Run: headless pygame with SDL's dummy video driver; simulated clock (each Clock.tick advances the game by its frame time, no real sleeping); random seed 0; keys injected as events and as key.get_pressed() state; no mouse input.
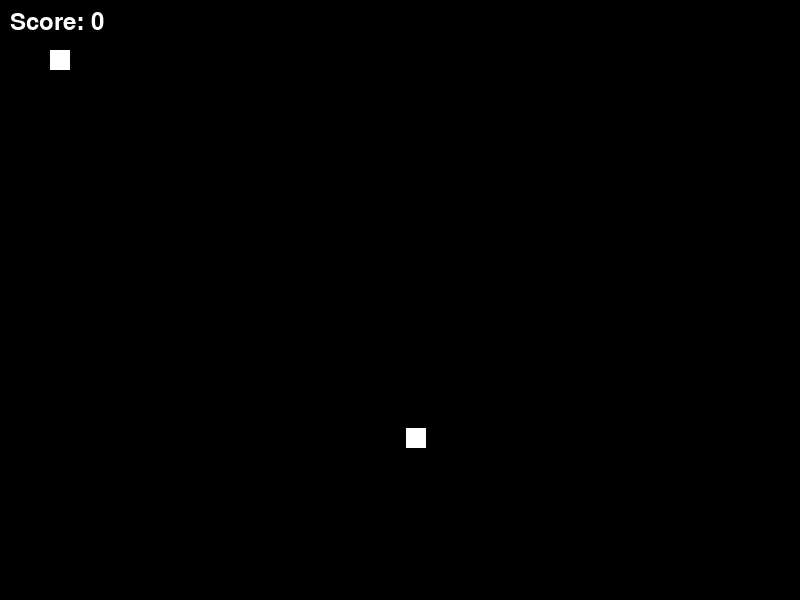
Frame 1 of 4 · flips 1–60 · no input
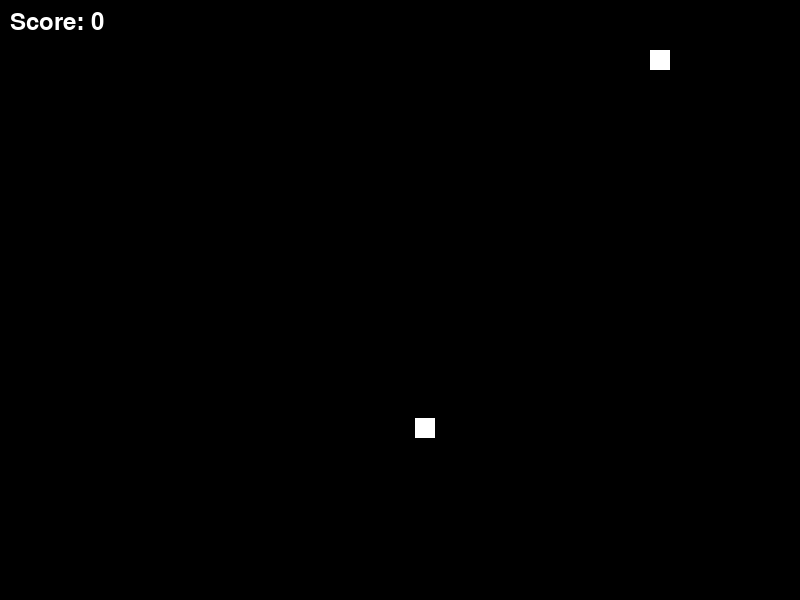
Frame 2 of 4 · flips 61–180 · tapped SPACE, RETURN · held RIGHT (→), D
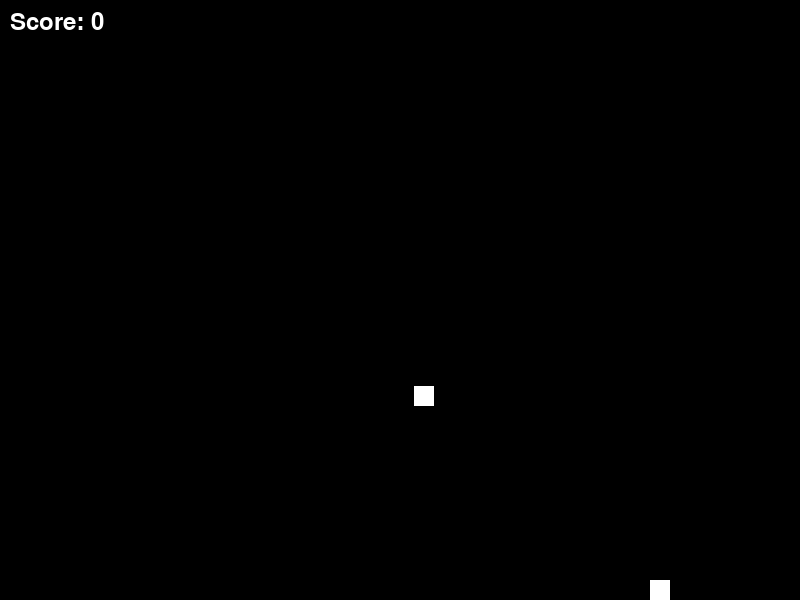
Frame 3 of 4 · flips 181–300 · held DOWN (↓), S
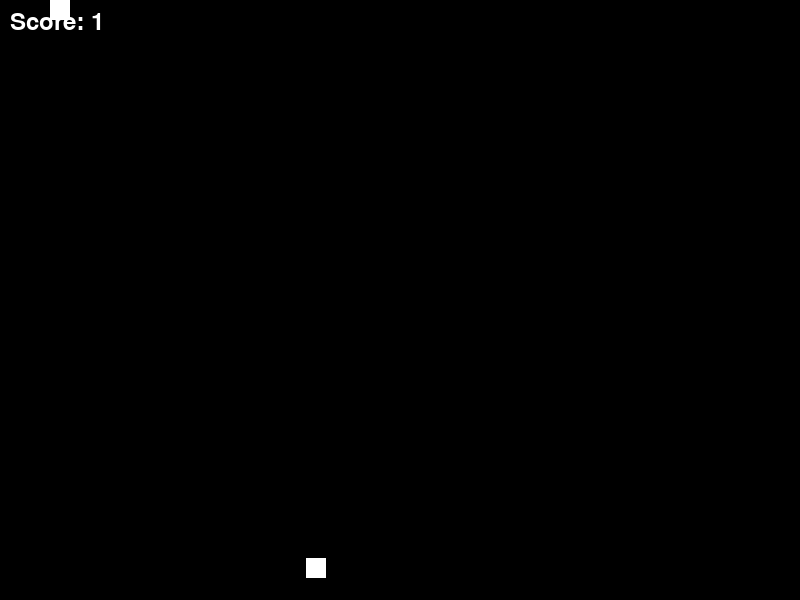
Frame 4 of 4 · flips 301–420 · held LEFT (←), A, UP (↑), W

The pygame program that drew these frames:

import pygame
import random

# Initialize Pygame
pygame.init()

# Screen dimensions
screen_width = 800
screen_height = 600
screen = pygame.display.set_mode((screen_width, screen_height))
pygame.display.set_caption("My Awesome Game")

# Colors
black = (0, 0, 0)
white = (255, 255, 255)

# Player variables
player_x = 50
player_y = 50
player_size = 20
player_speed = 5

# Enemy variables
enemy_size = 20
enemy_x = random.randint(0, screen_width - enemy_size)
enemy_y = random.randint(0, screen_height - enemy_size)
enemy_speed = 3

# Score
score = 0
font = pygame.font.Font(None, 36)  # Choose a font

# Game loop
running = True
while running:
    for event in pygame.event.get():
        if event.type == pygame.QUIT:
            running = False

    # Player movement
    keys = pygame.key.get_pressed()
    if keys[pygame.K_LEFT]:
        player_x -= player_speed
    if keys[pygame.K_RIGHT]:
        player_x += player_speed
    if keys[pygame.K_UP]:
        player_y -= player_speed
    if keys[pygame.K_DOWN]:
        player_y += player_speed

    # Keep player within screen bounds
    if player_x < 0:
        player_x = 0
    elif player_x > screen_width - player_size:
        player_x = screen_width - player_size
    if player_y < 0:
        player_y = 0
    elif player_y > screen_height - player_size:
        player_y = screen_height - player_size

    # Enemy movement (random for now)
    enemy_x += random.randint(-enemy_speed, enemy_speed)
    enemy_y += random.randint(-enemy_speed, enemy_speed)

    # Collision detection
    player_rect = pygame.Rect(player_x, player_y, player_size, player_size)
    enemy_rect = pygame.Rect(enemy_x, enemy_y, enemy_size, enemy_size)
    if player_rect.colliderect(enemy_rect):
        score += 1
        enemy_x = random.randint(0, screen_width - enemy_size)
        enemy_y = random.randint(0, screen_height - enemy_size)

    # Clear the screen
    screen.fill(black)

    # Draw the player
    pygame.draw.rect(screen, white, (player_x, player_y, player_size, player_size))

    # Draw the enemy
    pygame.draw.rect(screen, white, (enemy_x, enemy_y, enemy_size, enemy_size))

    # Display the score
    score_text = font.render("Score: " + str(score), True, white)
    screen.blit(score_text, (10, 10))

    # Update the display
    pygame.display.flip()

# Quit Pygame
pygame.quit()
